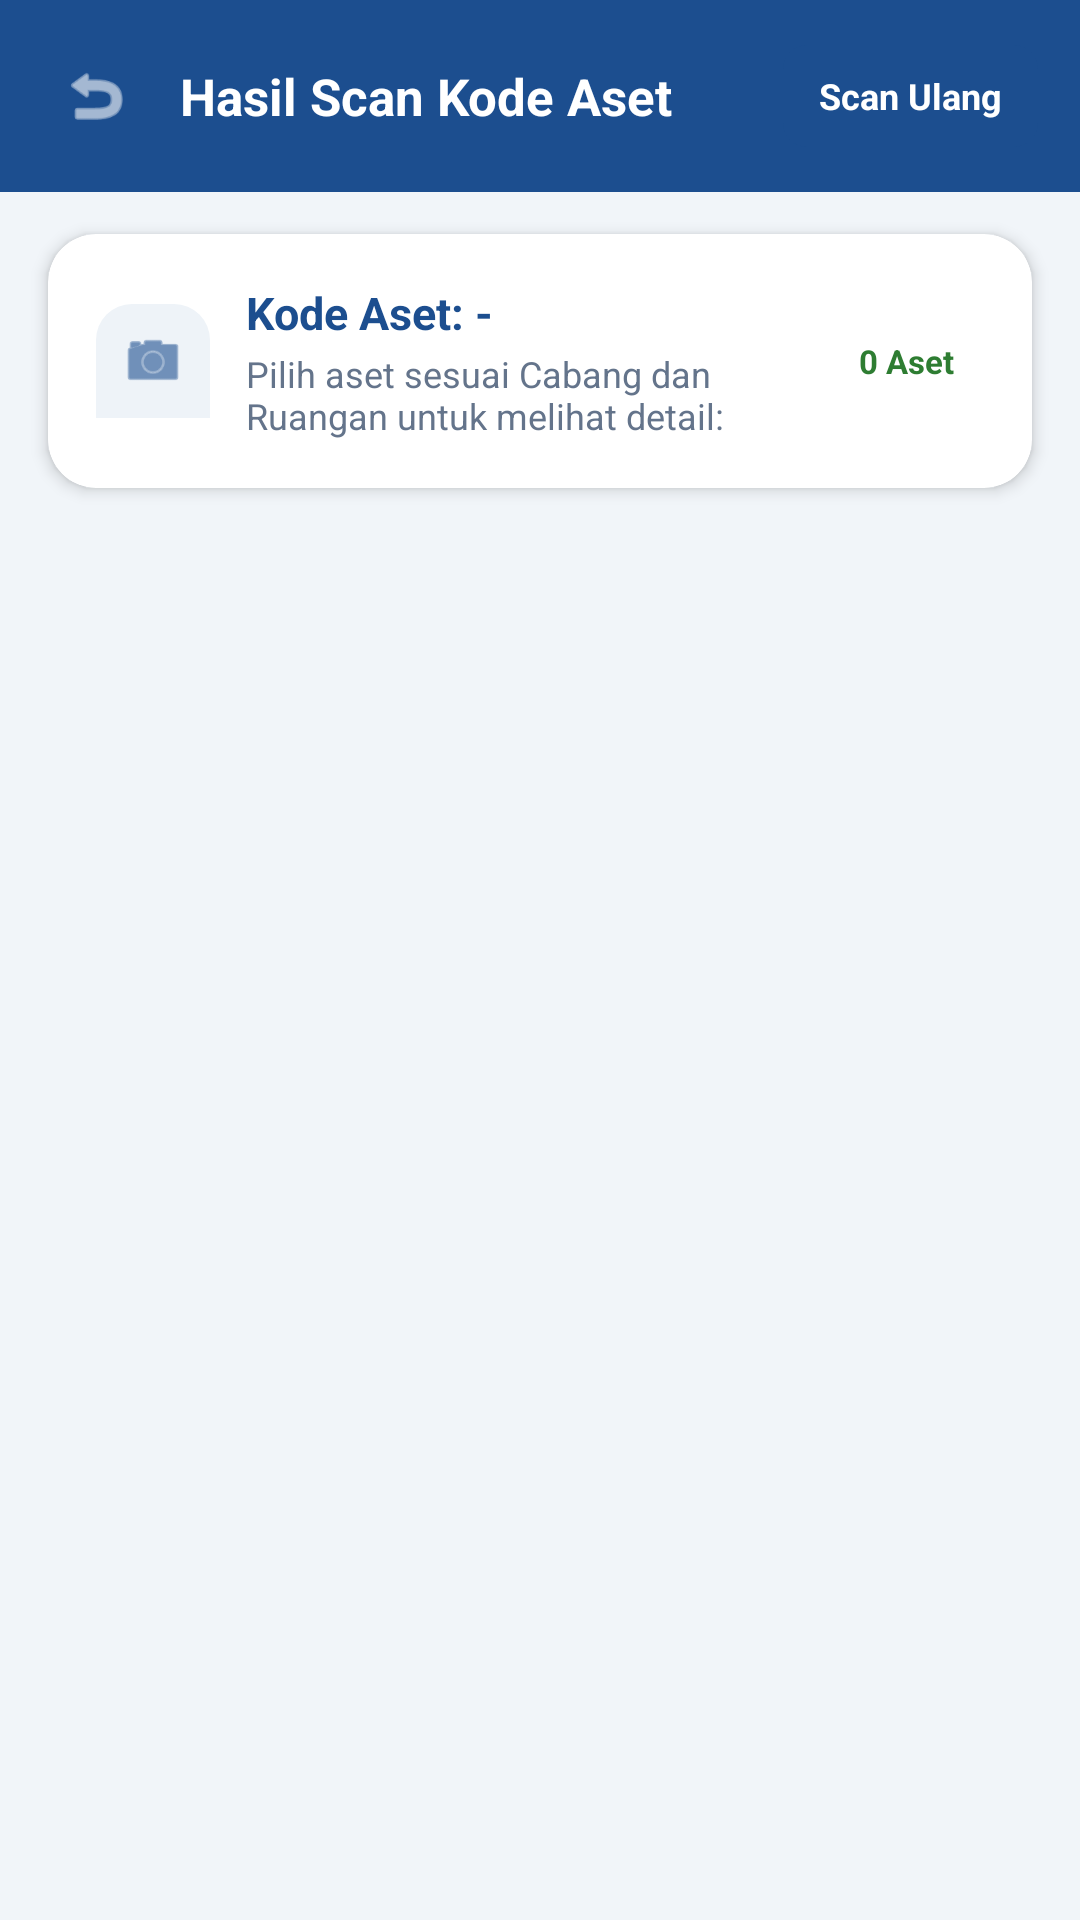

Produce the Android XML layout that renders to this screen, including the resource entries it uses.
<!-- AndroidManifest.xml: application theme Theme.Aplikasi_inventaris_DMK -->
<!-- res/layout/activity_scan_result.xml -->
<?xml version="1.0" encoding="utf-8"?>
<androidx.constraintlayout.widget.ConstraintLayout xmlns:android="http://schemas.android.com/apk/res/android"
    xmlns:app="http://schemas.android.com/apk/res-auto"
    android:layout_width="match_parent"
    android:layout_height="match_parent"
    android:background="#F1F5F9">

    
    <androidx.constraintlayout.widget.ConstraintLayout
        android:id="@+id/headerLayout"
        android:layout_width="0dp"
        android:layout_height="64dp"
        android:background="#1C4E8F"
        app:layout_constraintEnd_toEndOf="parent"
        app:layout_constraintStart_toStartOf="parent"
        app:layout_constraintTop_toTopOf="parent">

        <ImageView
            android:id="@+id/ivBack"
            android:layout_width="40dp"
            android:layout_height="40dp"
            android:layout_marginStart="12dp"
            android:background="?attr/selectableItemBackgroundBorderless"
            android:clickable="true"
            android:contentDescription="Kembali"
            android:focusable="true"
            android:padding="8dp"
            android:src="@android:drawable/ic_menu_revert"
            app:layout_constraintBottom_toBottomOf="parent"
            app:layout_constraintStart_toStartOf="parent"
            app:layout_constraintTop_toTopOf="parent"
            app:tint="#FFFFFF" />

        <TextView
            android:id="@+id/tvHeaderTitle"
            android:layout_width="0dp"
            android:layout_height="wrap_content"
            android:layout_marginStart="8dp"
            android:layout_marginEnd="12dp"
            android:ellipsize="end"
            android:maxLines="1"
            android:text="Hasil Scan Kode Aset"
            android:textColor="#FFFFFF"
            android:textSize="17sp"
            android:textStyle="bold"
            app:layout_constraintBottom_toBottomOf="parent"
            app:layout_constraintEnd_toStartOf="@id/btnScanUlangHeader"
            app:layout_constraintStart_toEndOf="@id/ivBack"
            app:layout_constraintTop_toTopOf="parent" />

        <TextView
            android:id="@+id/btnScanUlangHeader"
            android:layout_width="wrap_content"
            android:layout_height="34dp"
            android:layout_marginEnd="14dp"
            android:background="@drawable/bg_btn_blue_square"
            android:clickable="true"
            android:focusable="true"
            android:gravity="center"
            android:paddingStart="12dp"
            android:paddingEnd="12dp"
            android:text="Scan Ulang"
            android:textColor="#FFFFFF"
            android:textSize="12sp"
            android:textStyle="bold"
            app:layout_constraintBottom_toBottomOf="parent"
            app:layout_constraintEnd_toEndOf="parent"
            app:layout_constraintTop_toTopOf="parent" />
    </androidx.constraintlayout.widget.ConstraintLayout>

    
    <androidx.cardview.widget.CardView
        android:id="@+id/cardScanSummary"
        android:layout_width="0dp"
        android:layout_height="wrap_content"
        android:layout_marginStart="16dp"
        android:layout_marginTop="14dp"
        android:layout_marginEnd="16dp"
        app:cardBackgroundColor="#FFFFFF"
        app:cardCornerRadius="16dp"
        app:cardElevation="3dp"
        app:layout_constraintEnd_toEndOf="parent"
        app:layout_constraintStart_toStartOf="parent"
        app:layout_constraintTop_toBottomOf="@id/headerLayout">

        <LinearLayout
            android:layout_width="match_parent"
            android:layout_height="wrap_content"
            android:orientation="vertical"
            android:padding="16dp">

            <LinearLayout
                android:layout_width="match_parent"
                android:layout_height="wrap_content"
                android:gravity="center_vertical"
                android:orientation="horizontal">

                <ImageView
                    android:layout_width="38dp"
                    android:layout_height="38dp"
                    android:background="@drawable/bg_card_top"
                    android:padding="8dp"
                    android:src="@android:drawable/ic_menu_camera"
                    app:tint="#1C4E8F" />

                <LinearLayout
                    android:layout_width="0dp"
                    android:layout_height="wrap_content"
                    android:layout_marginStart="12dp"
                    android:layout_weight="1"
                    android:orientation="vertical">

                    <TextView
                        android:id="@+id/tvScannedKode"
                        android:layout_width="wrap_content"
                        android:layout_height="wrap_content"
                        android:text="Kode Aset: -"
                        android:textColor="#1C4E8F"
                        android:textSize="15sp"
                        android:textStyle="bold" />

                    <TextView
                        android:id="@+id/tvScannedSubtitle"
                        android:layout_width="wrap_content"
                        android:layout_height="wrap_content"
                        android:layout_marginTop="2dp"
                        android:text="Pilih aset sesuai Cabang dan Ruangan untuk melihat detail:"
                        android:textColor="#64748B"
                        android:textSize="12sp" />
                </LinearLayout>

                <TextView
                    android:id="@+id/tvMatchedCountBadge"
                    android:layout_width="wrap_content"
                    android:layout_height="wrap_content"
                    android:background="@drawable/bg_badge_green"
                    android:paddingStart="10dp"
                    android:paddingTop="4dp"
                    android:paddingEnd="10dp"
                    android:paddingBottom="4dp"
                    android:text="0 Aset"
                    android:textColor="#2E7D32"
                    android:textSize="11sp"
                    android:textStyle="bold" />
            </LinearLayout>
        </LinearLayout>
    </androidx.cardview.widget.CardView>

    
    <ScrollView
        android:layout_width="0dp"
        android:layout_height="0dp"
        android:layout_marginTop="10dp"
        android:clipToPadding="false"
        android:fillViewport="true"
        android:paddingBottom="20dp"
        app:layout_constraintBottom_toBottomOf="parent"
        app:layout_constraintEnd_toEndOf="parent"
        app:layout_constraintStart_toStartOf="parent"
        app:layout_constraintTop_toBottomOf="@id/cardScanSummary">

        <LinearLayout
            android:id="@+id/containerMatchedAssets"
            android:layout_width="match_parent"
            android:layout_height="wrap_content"
            android:orientation="vertical"
            android:paddingStart="16dp"
            android:paddingEnd="16dp" />
    </ScrollView>

</androidx.constraintlayout.widget.ConstraintLayout>
<!-- resources referenced by this layout -->
<resources>
  <!-- drawable bg_btn_blue_square (drawable) -->
  <?xml version="1.0" encoding="utf-8"?>
  <shape xmlns:android="http://schemas.android.com/apk/res/android"
      android:shape="rectangle">
      <solid android:color="#1C4E8F"/>
      <corners android:radius="8dp"/>
  </shape>
  <!-- drawable bg_card_top (drawable) -->
  <?xml version="1.0" encoding="utf-8"?>
  <shape xmlns:android="http://schemas.android.com/apk/res/android"
      android:shape="rectangle">
      <solid android:color="#EEF3F8"/>
      <corners android:topLeftRadius="12dp" android:topRightRadius="12dp"/>
  </shape>
  <style name="Theme.Aplikasi_inventaris_DMK" parent="Base.Theme.Aplikasi_inventaris_DMK" />
  <style name="Base.Theme.Aplikasi_inventaris_DMK" parent="Theme.MaterialComponents.Light.NoActionBar">
          <item name="colorPrimary">#1C4E8F</item>
          <item name="colorPrimaryVariant">#153B6E</item>
          <item name="colorOnPrimary">#FFFFFF</item>
          <item name="colorSecondary">#1C4E8F</item>
          <item name="android:statusBarColor">#153B6E</item>
          <item name="android:windowLightStatusBar">false</item>
      </style>
</resources>
